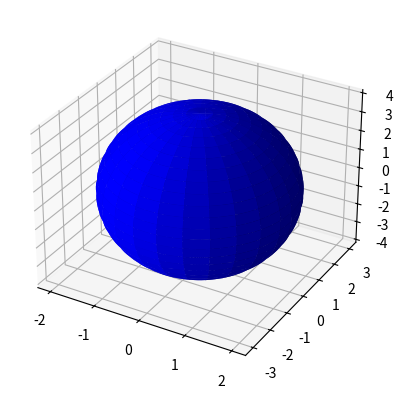

This figure's Python source:
import matplotlib.pyplot as plt 
from mpl_toolkits.mplot3d import Axes3D 
import numpy as np 

def plot_ellipsoid(center, orientation, semiaxes): 
    """
    Plot an ellipsoid using matplotlib.

    Parameters
    ----------
    center : array 
        The x, y, z coordinates of the center of the ellipsoid.
    orientation : array 
        The orientation of the ellipsoid.
    semiaxes : array 
        The length of the semiaxes of the ellipsoid.

    Returns
    -------
    None 
    """
    # Generate data for ellipsoid 
    u = np.linspace(0.0, 2.0 * np.pi, 100) 
    v = np.linspace(0.0, np.pi, 100) 
    x = semiaxes[0] * np.outer(np.cos(u), np.sin(v)) 
    y = semiaxes[1] * np.outer(np.sin(u), np.sin(v)) 
    z = semiaxes[2] * np.outer(np.ones_like(u), np.cos(v)) 
    
    # Rotate data 
    for i in range(len(x)): 
        for j in range(len(x)): 
            [x[i, j], y[i, j], z[i, j]] = np.dot(orientation, [x[i, j], y[i, j], z[i, j]]) + center 
    
    # Plot the surface 
    fig = plt.figure() 
    ax = fig.add_subplot(111, projection='3d') 
    ax.plot_surface(x, y, z,  rstride=4, cstride=4, color='b') 
    plt.show() 


# Driver code
center = [0, 0, 0] 
orientation = [[1, 0, 0], [0, 1, 0], [0, 0, 1]] 
semiaxes = [2, 3, 4] 

plot_ellipsoid(center, orientation, semiaxes)